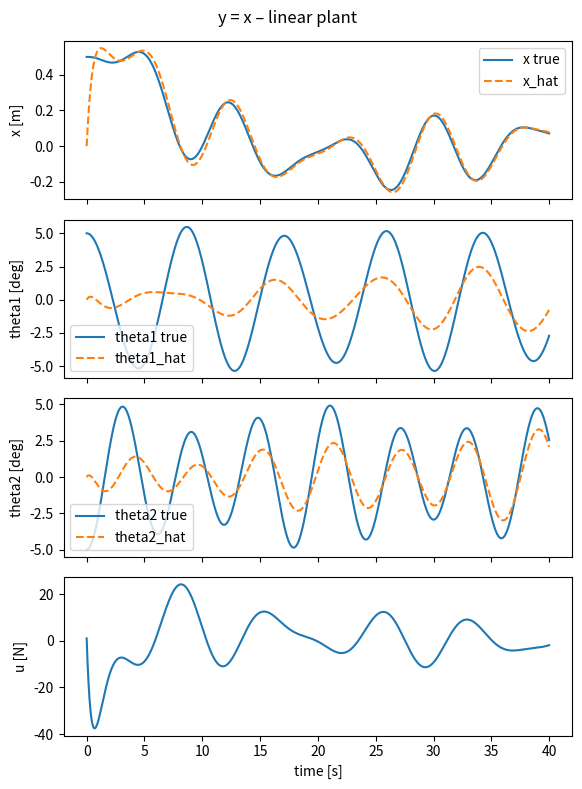
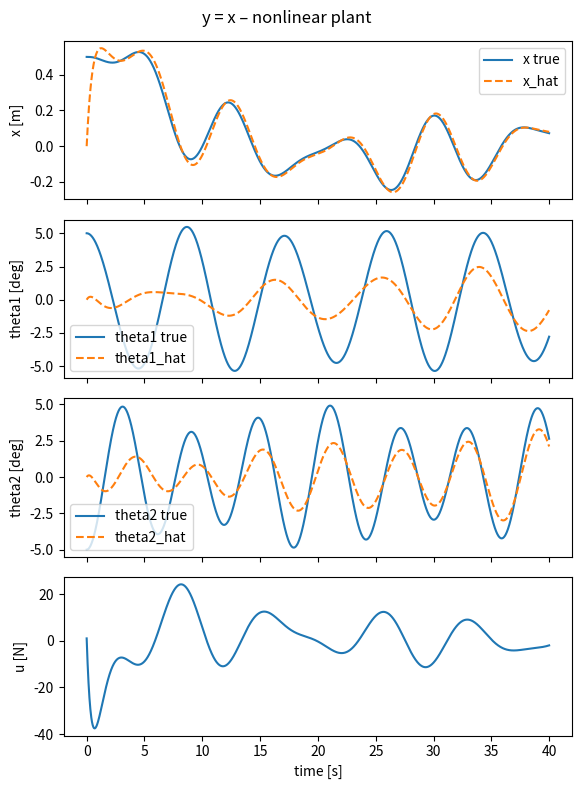
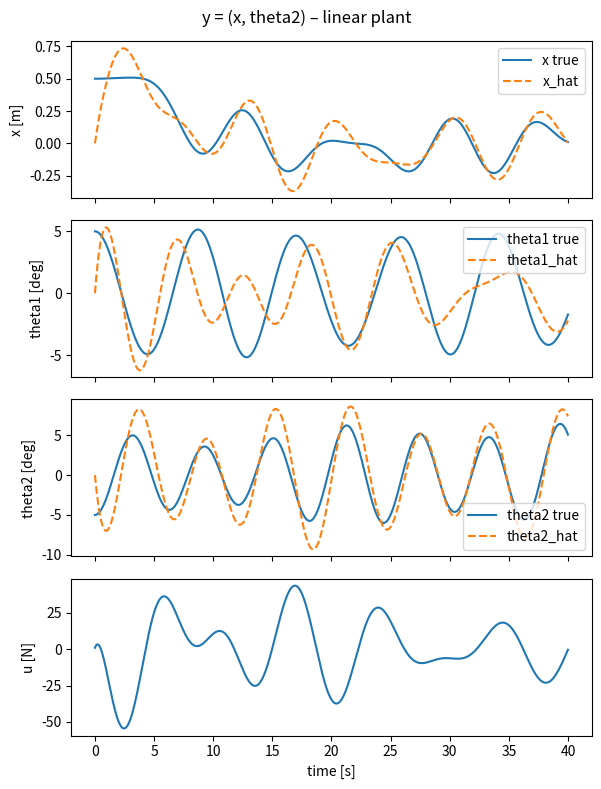
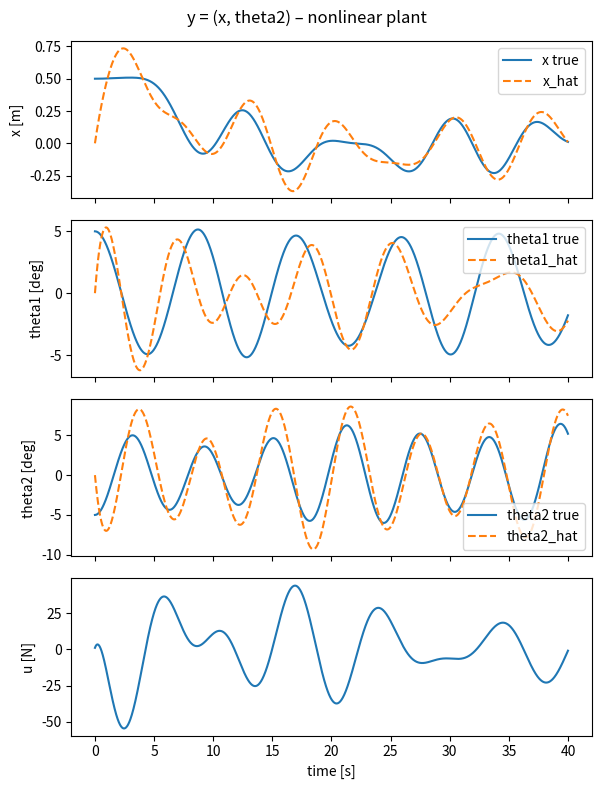
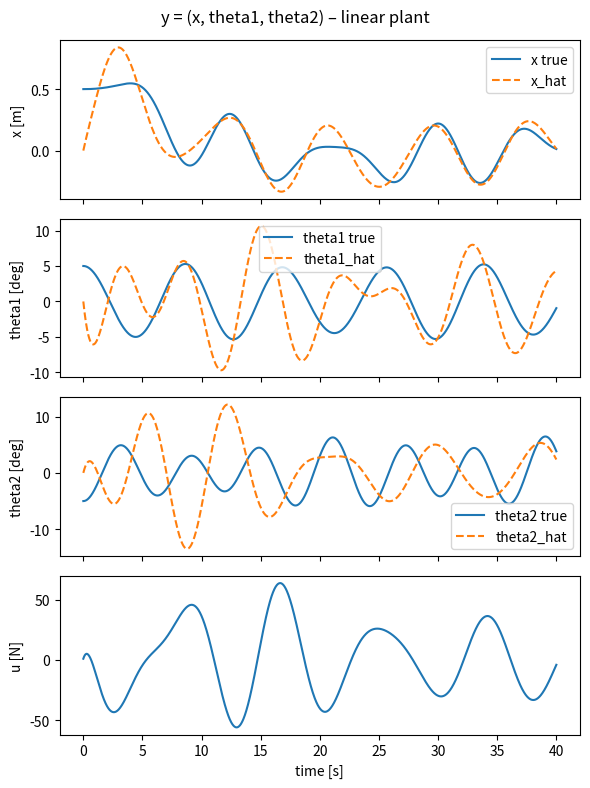
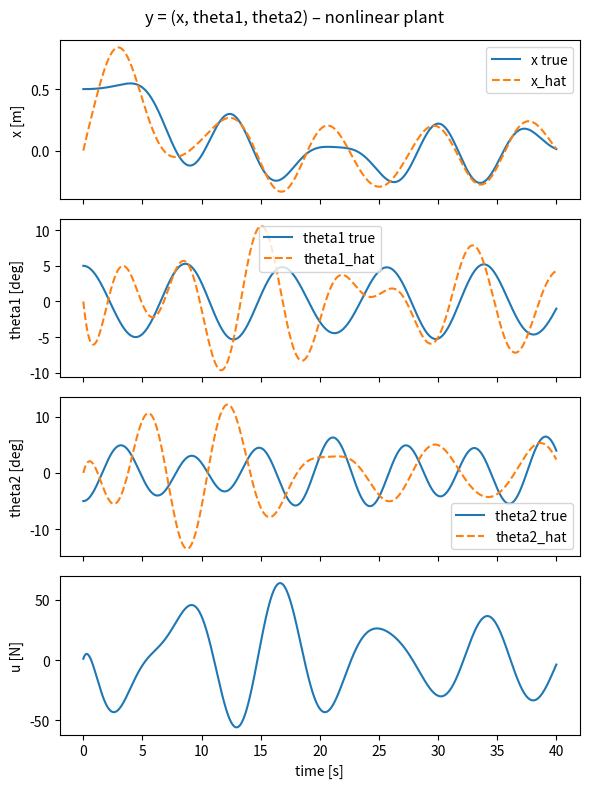

Reproduce these figures in Python, in order.
# component2_F_observer_design.py
#
# Luenberger observers for the crane system (Component 2 – Part F)
# - Uses LQR K from Component 1 D (Design #2)
# - Designs observers for each observable output using pole placement
# - Simulates closed-loop (plant + LQR + observer) for both
#   linearized and nonlinear systems
# - Compares designs using simple metrics and saves summary figures

import numpy as np
import scipy.linalg as la
from scipy.integrate import solve_ivp
from scipy.signal import place_poles
import matplotlib.pyplot as plt
import pandas as pd


# ------------------------------------------------------------
# 1. Parameters and linearized model (same structure as before)
# ------------------------------------------------------------

M = 1000.0   # cart mass [kg]
m1 = 100.0   # pendulum 1 mass [kg]
m2 = 100.0   # pendulum 2 mass [kg]
l1 = 20.0    # pendulum 1 length [m]
l2 = 10.0    # pendulum 2 length [m]
g  = 9.81    # gravity [m/s^2]

# State: x = [ x, xdot, theta1, theta1dot, theta2, theta2dot ]'
A = np.array([
    [0.0, 1.0,             0.0,                               0.0,             0.0,                               0.0],
    [0.0, 0.0,   g*m1/M,           0.0,             g*m2/M,           0.0],
    [0.0, 0.0,             0.0,                               1.0,             0.0,                               0.0],
    [0.0, 0.0, -g*(M + m1)/(M*l1), 0.0,          -g*m2/(M*l1),        0.0],
    [0.0, 0.0,             0.0,                               0.0,             0.0,                               1.0],
    [0.0, 0.0,   -g*m1/(M*l2),     0.0, -g*(M + m2)/(M*l2),   0.0]
], dtype=float)

B = np.array([
    [0.0],
    [1.0/M],
    [0.0],
    [-1.0/(M*l1)],
    [0.0],
    [-1.0/(M*l2)]
], dtype=float)

n = A.shape[0]


# ------------------------------------------------------------
# 2. LQR state-feedback controller (Design #2 from Component 1 D)
# ------------------------------------------------------------

Qdiag = np.array([1.0, 0.1, 10.0, 0.5, 10.0, 0.5])
Q = np.diag(Qdiag)
R = np.array([[0.01]])

P = la.solve_continuous_are(A, B, Q, R)
K = np.linalg.inv(R) @ B.T @ P

eig_cl = la.eigvals(A - B @ K)
print("Closed-loop eigenvalues (A - B K):")
print(eig_cl)
print()


# ------------------------------------------------------------
# 3. Nonlinear dynamics
# ------------------------------------------------------------

params = dict(M=M, m1=m1, m2=m2, l1=l1, l2=l2, g=g)

def crane_nonlinear_rhs(t, x, u, p):
    """
    Nonlinear continuous-time dynamics of the crane system.

    x = [x, xdot, theta1, theta1dot, theta2, theta2dot]
    u = horizontal force [N]
    """
    M = p["M"]; m1 = p["m1"]; m2 = p["m2"]
    l1 = p["l1"]; l2 = p["l2"]; g = p["g"]

    x_pos, xdot, th1, th1dot, th2, th2dot = x

    D = M + m1*np.sin(th1)**2 + m2*np.sin(th2)**2

    num2 = (u
            + m1*(g*np.cos(th1) + l1*th1dot**2)*np.sin(th1)
            + m2*(g*np.cos(th2) + l2*th2dot**2)*np.sin(th2))

    x2dot = num2 / D
    x4dot = -(x2dot*np.cos(th1) + g*np.sin(th1))/l1
    x6dot = -(x2dot*np.cos(th2) + g*np.sin(th2))/l2

    return np.array([xdot, x2dot, th1dot, x4dot, th2dot, x6dot])


# ------------------------------------------------------------
# 4. Output matrices for observable cases (from Part E)
# ------------------------------------------------------------

C_cases = {
    "y = x": np.array([[1, 0, 0, 0, 0, 0]], float),
    "y = (x, theta2)": np.array([[1, 0, 0, 0, 0, 0],
                                 [0, 0, 0, 0, 1, 0]], float),
    "y = (x, theta1, theta2)": np.array([[1, 0, 0, 0, 0, 0],
                                         [0, 0, 1, 0, 0, 0],
                                         [0, 0, 0, 0, 1, 0]], float),
}


# ------------------------------------------------------------
# 5. Closed-loop (plant + LQR + observer) simulation helpers
# ------------------------------------------------------------

def simulate_closed_loop_observer_linear(A, B, C, K, L,
                                         x0, xhat0, t_eval,
                                         step_amp=1.0):
    """
    Linear plant with LQR + Luenberger observer.

    Plant:      x_dot     = A x + B u
    Observer:   xhat_dot  = A xhat + B u + L (y - yhat)
    Control:    u         = -K xhat + step_amp
    """
    n = A.shape[0]

    def rhs(t, z):
        x = z[:n]
        xhat = z[n:]
        u = float(-K @ xhat + step_amp)
        dx = A @ x + B.flatten() * u
        y = C @ x
        yhat = C @ xhat
        dxhat = A @ xhat + B.flatten() * u + L @ (y - yhat)
        return np.concatenate([dx, dxhat])

    z0 = np.concatenate([x0, xhat0])
    sol = solve_ivp(rhs, (t_eval[0], t_eval[-1]), z0,
                    t_eval=t_eval, rtol=1e-7, atol=1e-9)

    x = sol.y[:n, :].T
    xhat = sol.y[n:, :].T
    u_hist = np.array([-K @ xhat[i] + step_amp for i in range(len(t_eval))])

    return sol.t, x, xhat, u_hist


def simulate_closed_loop_observer_nonlinear(A, B, C, K, L,
                                            x0, xhat0, t_eval,
                                            params, step_amp=1.0):
    """
    Nonlinear plant with the SAME LQR + observer as above.

    Plant:      x_dot     = f_nonlinear(x,u)
    Observer:   xhat_dot  = A xhat + B u + L (y - yhat)
    Control:    u         = -K xhat + step_amp
    """
    n = A.shape[0]

    def rhs(t, z):
        x = z[:n]
        xhat = z[n:]
        u = float(-K @ xhat + step_amp)
        dx = crane_nonlinear_rhs(t, x, u, params)
        y = C @ x
        yhat = C @ xhat
        dxhat = A @ xhat + B.flatten() * u + L @ (y - yhat)
        return np.concatenate([dx, dxhat])

    z0 = np.concatenate([x0, xhat0])
    sol = solve_ivp(rhs, (t_eval[0], t_eval[-1]), z0,
                    t_eval=t_eval, rtol=1e-7, atol=1e-9)

    x = sol.y[:n, :].T
    xhat = sol.y[n:, :].T
    u_hist = np.array([-K @ xhat[i] + step_amp for i in range(len(t_eval))])

    return sol.t, x, xhat, u_hist


def compute_metrics(t, x, xhat, u):
    """
    Simple metrics to compare observers:
    - ISE of estimation error: int ||x - xhat||^2 dt
    - max abs error in x, theta1, theta2
    - max control effort |u|
    """
    err = x - xhat
    e2 = np.sum(err**2, axis=1)
    ise = np.trapz(e2, t)

    max_err = np.max(np.abs(err), axis=0)
    max_u = np.max(np.abs(u))

    return ise, max_err, max_u


# ------------------------------------------------------------
# 6. Sweep observer pole speeds and collect results
# ------------------------------------------------------------

t_final = 40.0
t_eval = np.linspace(0.0, t_final, 2001)

# Initial conditions: some cart offset + small pendulum angles
x0 = np.array([
    0.5,                        # x [m]
    0.0,                        # xdot
    np.deg2rad(5.0),            # theta1 [rad]
    0.0,
    np.deg2rad(-5.0),           # theta2 [rad]
    0.0
])
xhat0 = np.zeros(6)             # observer initial guess = 0

speed_factors = [4.0, 8.0, 12.0, 20,0]      # observer poles' real parts are sf * real(closed-loop poles)

results = []

for out_name, C in C_cases.items():
    for sf in speed_factors:
        # Desired observer poles: make them faster (more negative real parts)
        desired_poles = sf * np.real(eig_cl) + 1j * np.imag(eig_cl)

        # Observer gain L via duality: place poles of (A - L C)
        pp = place_poles(A.T, C.T, desired_poles)
        L = pp.gain_matrix.T

        # Check observer eigenvalues (should match desired_poles)
        eig_obs = la.eigvals(A - L @ C)
        print(f"Output '{out_name}', speed_factor = {sf}")
        print(" Observer eigenvalues(A - L C):")
        print(eig_obs)
        print()

        # Simulate linear and nonlinear closed-loop
        t_lin, x_lin, xhat_lin, u_lin = simulate_closed_loop_observer_linear(
            A, B, C, K, L, x0, xhat0, t_eval
        )
        t_non, x_non, xhat_non, u_non = simulate_closed_loop_observer_nonlinear(
            A, B, C, K, L, x0, xhat0, t_eval, params
        )

        # Metrics
        ise_lin, maxerr_lin, maxu_lin = compute_metrics(t_lin, x_lin, xhat_lin, u_lin)
        ise_non, maxerr_non, maxu_non = compute_metrics(t_non, x_non, xhat_non, u_non)

        results.append({
            "output": out_name,
            "speed_factor": sf,
            "ISE_lin": ise_lin,
            "ISE_non": ise_non,
            "max_err_x_lin": maxerr_lin[0],
            "max_err_theta1_lin": maxerr_lin[2],
            "max_err_theta2_lin": maxerr_lin[4],
            "max_err_x_non": maxerr_non[0],
            "max_err_theta1_non": maxerr_non[2],
            "max_err_theta2_non": maxerr_non[4],
            "max_u_lin": maxu_lin,
            "max_u_non": maxu_non,
        })

print("Finished simulations for all observer designs.\n")

df = pd.DataFrame(results)
print(df)

# Shorter table for the report
cols = [
    "output", "speed_factor",
    "ISE_lin", "ISE_non",
    "max_err_x_non", "max_err_theta1_non", "max_err_theta2_non",
    "max_u_non",
]
df_short = df[cols]

# Save as an image (similar style as Component 1 D)
fig, ax = plt.subplots(figsize=(11, 3))
ax.axis("off")
tbl = ax.table(cellText=df_short.values,
               colLabels=df_short.columns,
               loc="center")
tbl.auto_set_font_size(False)
tbl.set_fontsize(7)
tbl.scale(1.2, 1.4)
fig.tight_layout()
fig.savefig("component2_F_observer_comparison_table.png", dpi=200)
plt.close(fig)
print("Saved comparison table to component2_F_observer_comparison_table.png\n")


# ------------------------------------------------------------
# 7. For each output, pick the "best" observer and plot trajectories
#    (here: smallest nonlinear ISE)
# ------------------------------------------------------------

best = {}
for row in results:
    key = row["output"]
    if key not in best or row["ISE_non"] < best[key]["ISE_non"]:
        best[key] = row

print("Best designs per output (based on smallest nonlinear ISE):")
for out_name, row in best.items():
    print(f"  {out_name}: speed_factor = {row['speed_factor']}")
print()

def plot_best_case(case_name, C, speed_factor, filename_prefix):
    desired_poles = speed_factor * np.real(eig_cl) + 1j * np.imag(eig_cl)
    L = place_poles(A.T, C.T, desired_poles).gain_matrix.T

    t_lin, x_lin, xhat_lin, u_lin = simulate_closed_loop_observer_linear(
        A, B, C, K, L, x0, xhat0, t_eval
    )
    t_non, x_non, xhat_non, u_non = simulate_closed_loop_observer_nonlinear(
        A, B, C, K, L, x0, xhat0, t_eval, params
    )

    # ----- Linear plant -----
    fig, axs = plt.subplots(4, 1, figsize=(6, 8), sharex=True)

    axs[0].plot(t_lin, x_lin[:, 0], label="x true")
    axs[0].plot(t_lin, xhat_lin[:, 0], "--", label="x_hat")
    axs[0].set_ylabel("x [m]")
    axs[0].legend()

    axs[1].plot(t_lin, np.rad2deg(x_lin[:, 2]), label="theta1 true")
    axs[1].plot(t_lin, np.rad2deg(xhat_lin[:, 2]), "--", label="theta1_hat")
    axs[1].set_ylabel("theta1 [deg]")
    axs[1].legend()

    axs[2].plot(t_lin, np.rad2deg(x_lin[:, 4]), label="theta2 true")
    axs[2].plot(t_lin, np.rad2deg(xhat_lin[:, 4]), "--", label="theta2_hat")
    axs[2].set_ylabel("theta2 [deg]")
    axs[2].legend()

    axs[3].plot(t_lin, u_lin)
    axs[3].set_ylabel("u [N]")
    axs[3].set_xlabel("time [s]")

    fig.suptitle(f"{case_name} – linear plant")
    fig.tight_layout()
    fig.savefig(f"{filename_prefix}_lin.png", dpi=200)
    plt.close(fig)

    # ----- Nonlinear plant -----
    fig, axs = plt.subplots(4, 1, figsize=(6, 8), sharex=True)

    axs[0].plot(t_non, x_non[:, 0], label="x true")
    axs[0].plot(t_non, xhat_non[:, 0], "--", label="x_hat")
    axs[0].set_ylabel("x [m]")
    axs[0].legend()

    axs[1].plot(t_non, np.rad2deg(x_non[:, 2]), label="theta1 true")
    axs[1].plot(t_non, np.rad2deg(xhat_non[:, 2]), "--", label="theta1_hat")
    axs[1].set_ylabel("theta1 [deg]")
    axs[1].legend()

    axs[2].plot(t_non, np.rad2deg(x_non[:, 4]), label="theta2 true")
    axs[2].plot(t_non, np.rad2deg(xhat_non[:, 4]), "--", label="theta2_hat")
    axs[2].set_ylabel("theta2 [deg]")
    axs[2].legend()

    axs[3].plot(t_non, u_non)
    axs[3].set_ylabel("u [N]")
    axs[3].set_xlabel("time [s]")

    fig.suptitle(f"{case_name} – nonlinear plant")
    fig.tight_layout()
    fig.savefig(f"{filename_prefix}_nonlin.png", dpi=200)
    plt.close(fig)


for idx, (out_name, row) in enumerate(best.items(), start=1):
    C = C_cases[out_name]
    sf = row["speed_factor"]
    prefix = f"component2_F_case{idx}"
    print(f"Plotting best observer for {out_name} (speed_factor={sf}) ...")
    plot_best_case(out_name, C, sf, prefix)

print("Done. Generated plots for best observers in Component 2 F.")
